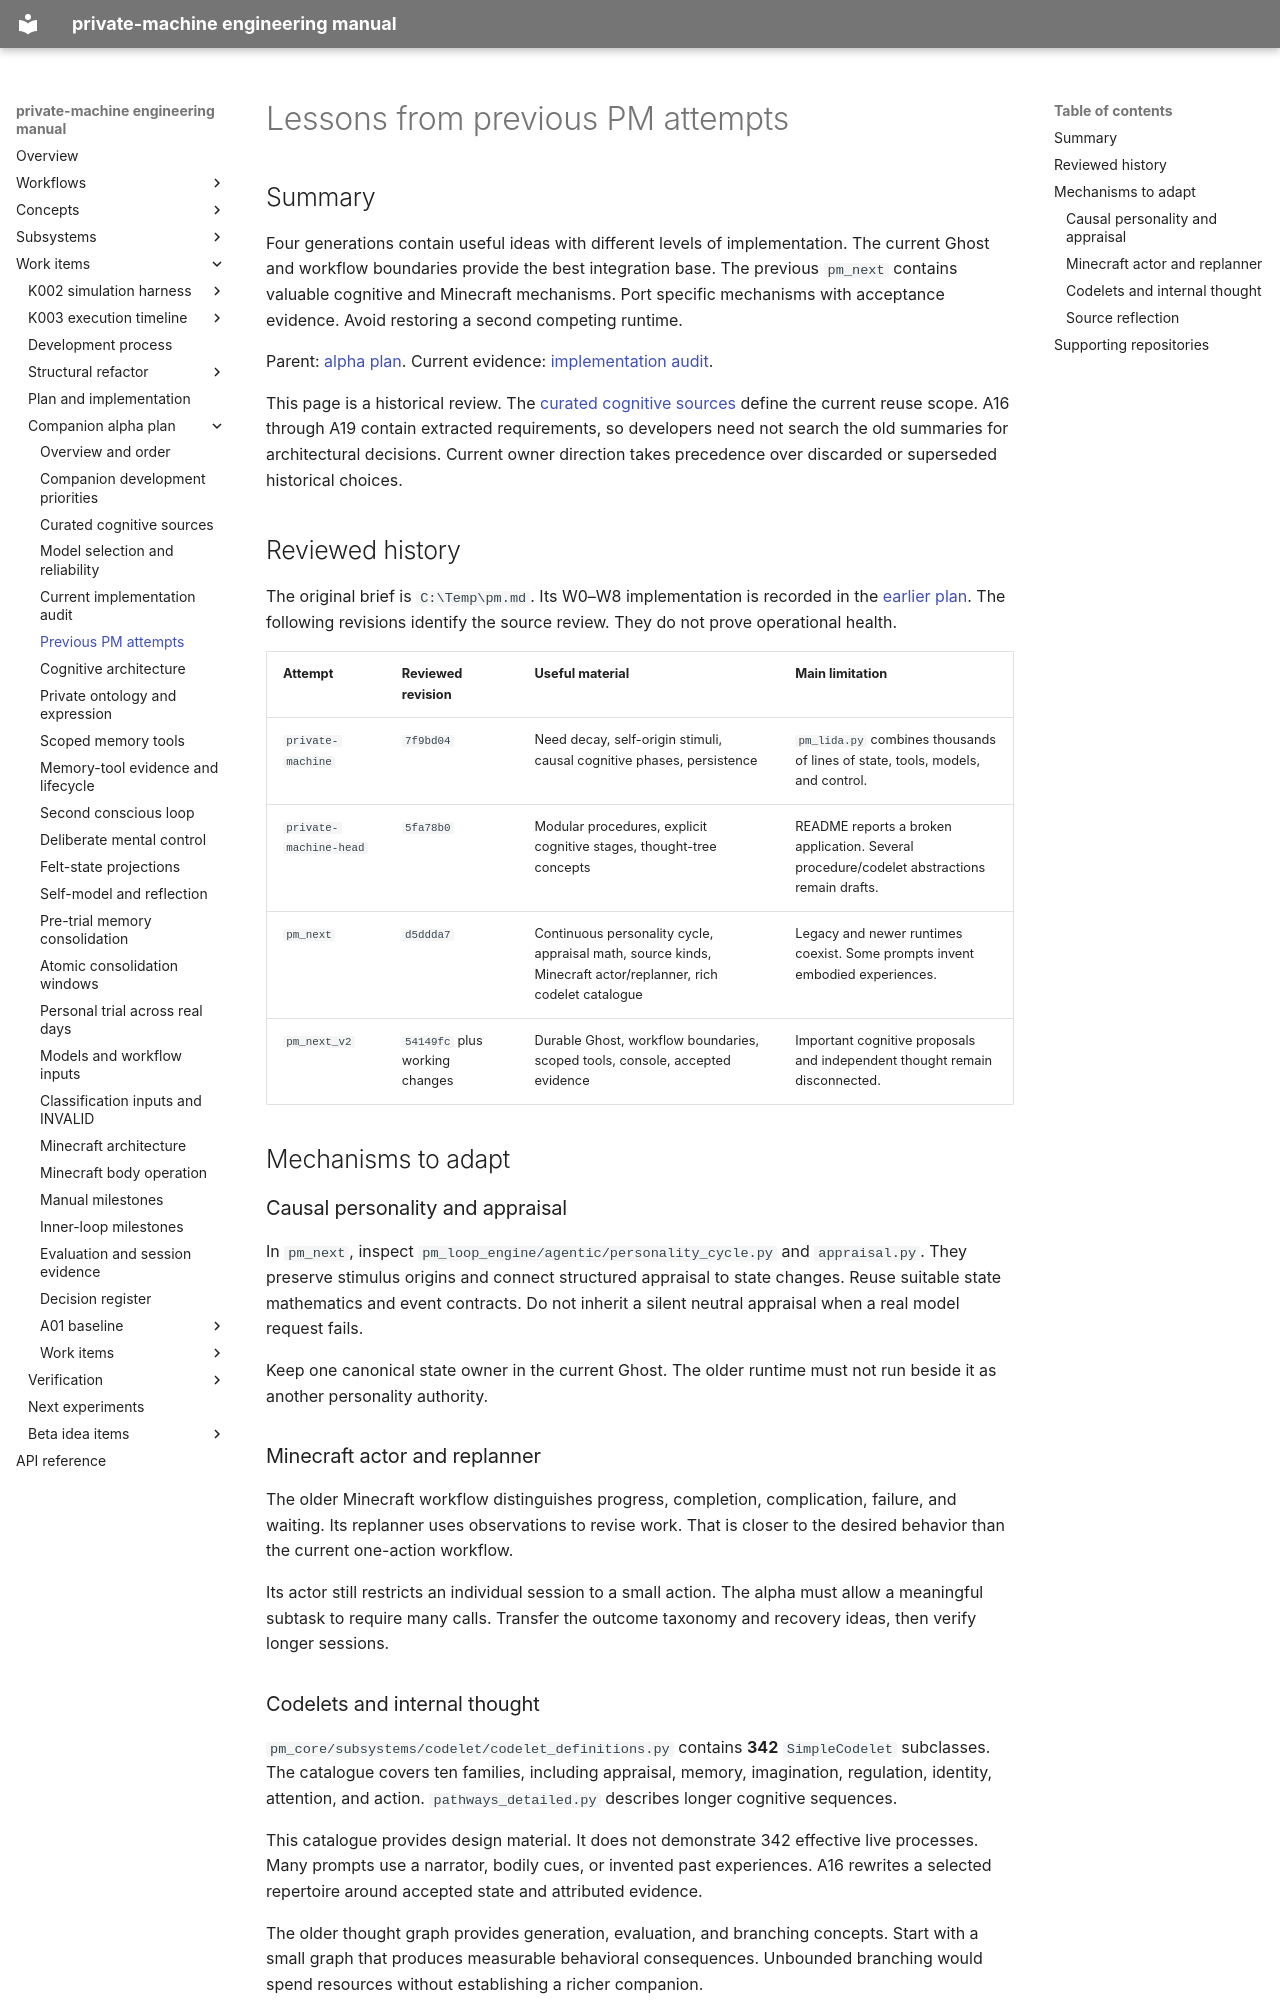

repository: flamingrickpat/private-machine · page: work_items/alpha-plan/previous-attempts.html · generator: mkdocs

# Lessons from previous PM attempts

## Summary

Four generations contain useful ideas with different levels of implementation.
The current Ghost and workflow boundaries provide the best integration base.
The previous `pm_next` contains valuable cognitive and Minecraft mechanisms.
Port specific mechanisms with acceptance evidence.
Avoid restoring a second competing runtime.

Parent: [alpha plan](index.md).
Current evidence: [implementation audit](current-state.md).

This page is a historical review.
The [curated cognitive sources](cognitive-sources.md) define the current reuse scope.
A16 through A19 contain extracted requirements, so developers need not search the old summaries for architectural decisions.
Current owner direction takes precedence over discarded or superseded historical choices.

## Reviewed history

The original brief is `C:\Temp\pm.md`.
Its W0–W8 implementation is recorded in the [earlier plan](../plan.md).
The following revisions identify the source review.
They do not prove operational health.

| Attempt | Reviewed revision | Useful material | Main limitation |
| --- | --- | --- | --- |
| `private-machine` | `7f9bd04` | Need decay, self-origin stimuli, causal cognitive phases, persistence | `pm_lida.py` combines thousands of lines of state, tools, models, and control. |
| `private-machine-head` | `5fa78b0` | Modular procedures, explicit cognitive stages, thought-tree concepts | README reports a broken application. Several procedure/codelet abstractions remain drafts. |
| `pm_next` | `d5ddda7` | Continuous personality cycle, appraisal math, source kinds, Minecraft actor/replanner, rich codelet catalogue | Legacy and newer runtimes coexist. Some prompts invent embodied experiences. |
| `pm_next_v2` | `54149fc` plus working changes | Durable Ghost, workflow boundaries, scoped tools, console, accepted evidence | Important cognitive proposals and independent thought remain disconnected. |

## Mechanisms to adapt

### Causal personality and appraisal

In `pm_next`, inspect `pm_loop_engine/agentic/personality_cycle.py` and `appraisal.py`.
They preserve stimulus origins and connect structured appraisal to state changes.
Reuse suitable state mathematics and event contracts.
Do not inherit a silent neutral appraisal when a real model request fails.

Keep one canonical state owner in the current Ghost.
The older runtime must not run beside it as another personality authority.

### Minecraft actor and replanner

The older Minecraft workflow distinguishes progress, completion, complication, failure, and waiting.
Its replanner uses observations to revise work.
That is closer to the desired behavior than the current one-action workflow.

Its actor still restricts an individual session to a small action.
The alpha must allow a meaningful subtask to require many calls.
Transfer the outcome taxonomy and recovery ideas, then verify longer sessions.

### Codelets and internal thought

`pm_core/subsystems/codelet/codelet_definitions.py` contains **342** `SimpleCodelet` subclasses.
The catalogue covers ten families, including appraisal, memory, imagination, regulation, identity, attention, and action.
`pathways_detailed.py` describes longer cognitive sequences.

This catalogue provides design material.
It does not demonstrate 342 effective live processes.
Many prompts use a narrator, bodily cues, or invented past experiences.
A16 rewrites a selected repertoire around accepted state and attributed evidence.

The older thought graph provides generation, evaluation, and branching concepts.
Start with a small graph that produces measurable behavioral consequences.
Unbounded branching would spend resources without establishing a richer companion.
